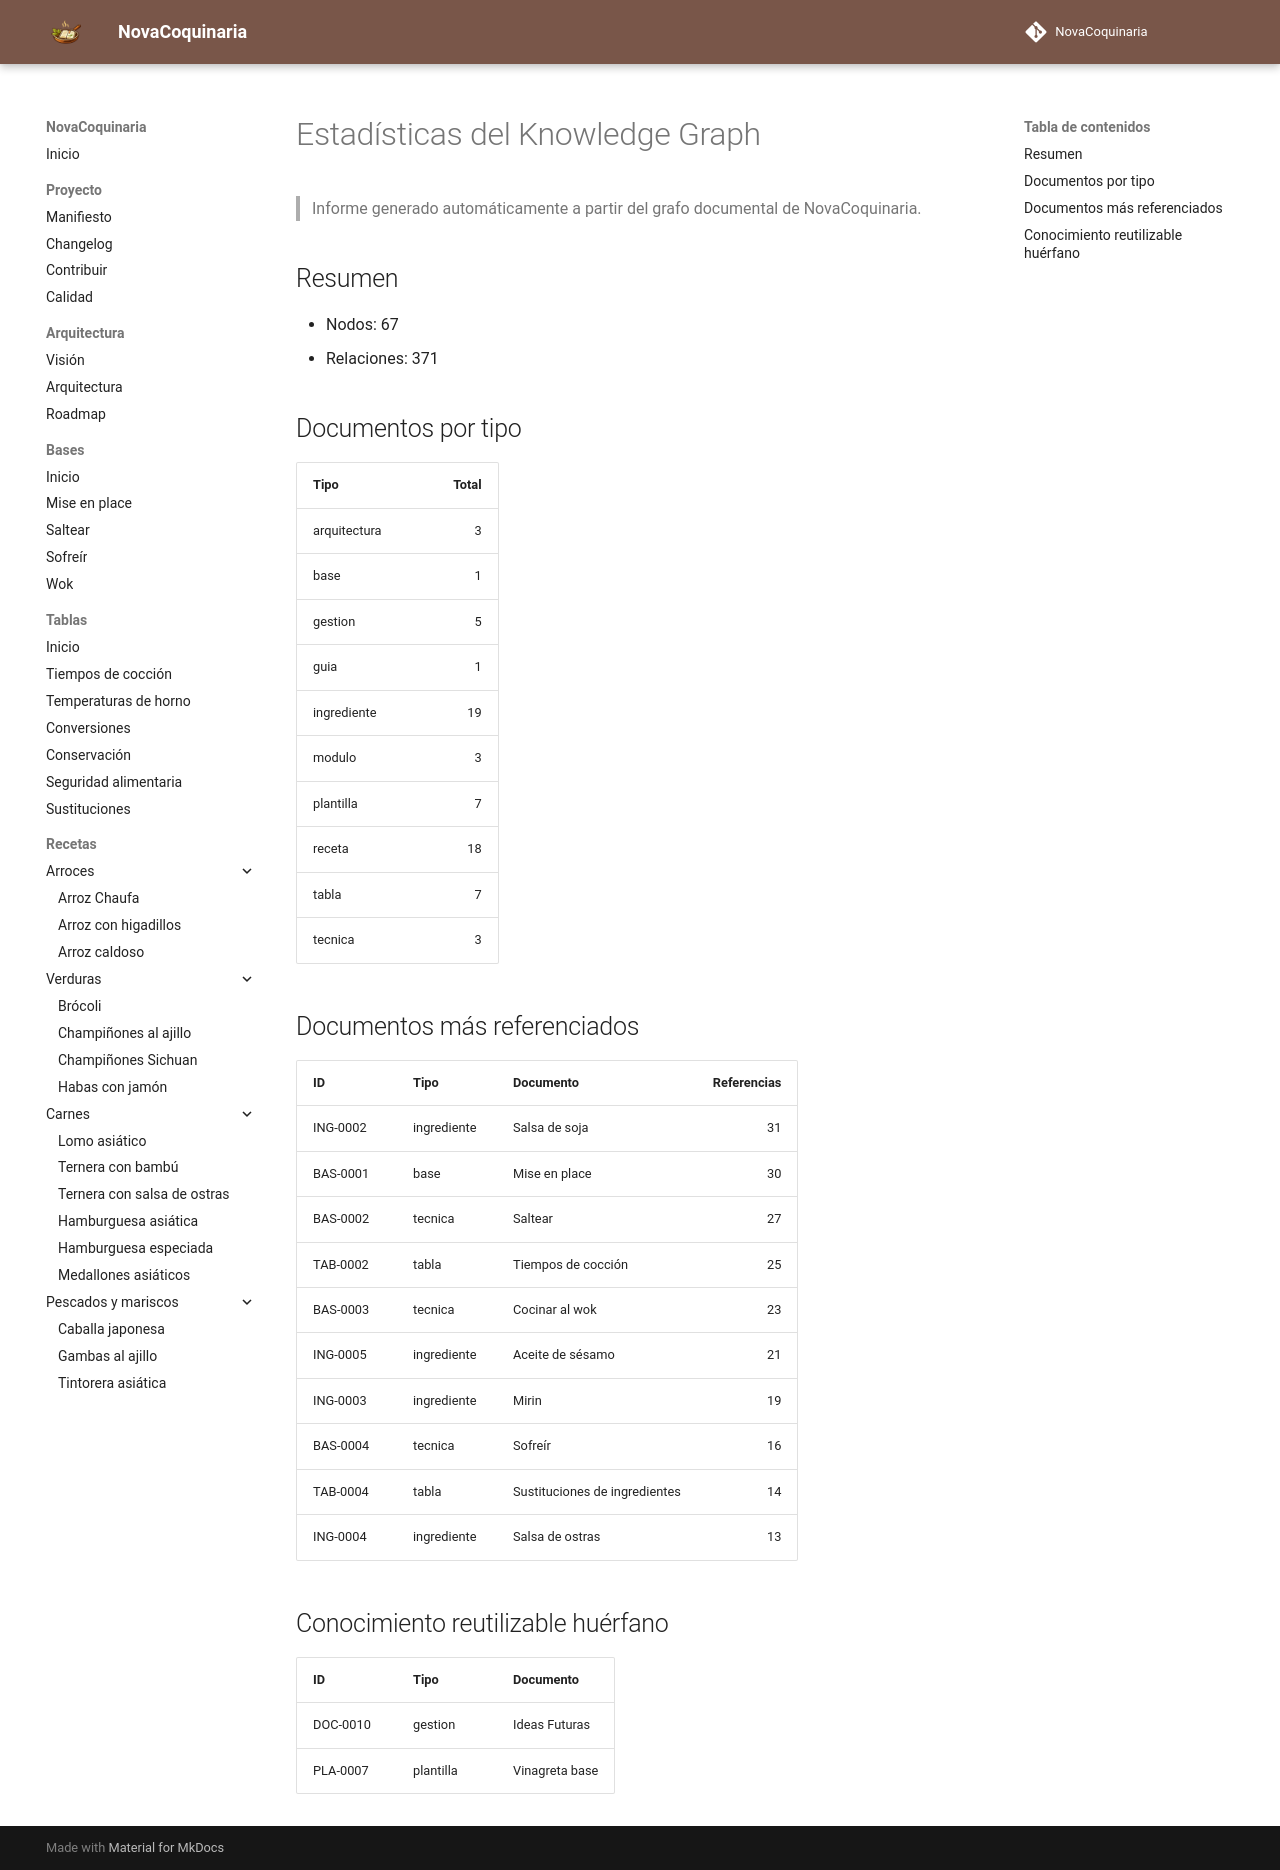

repository: fran-eliot/NovaCoquinaria · page: docs/diagrams/knowledge_graph_stats.html · generator: mkdocs

# Estadísticas del Knowledge Graph

> Informe generado automáticamente a partir del grafo documental de NovaCoquinaria.

## Resumen

- Nodos: 67
- Relaciones: 371

## Documentos por tipo

| Tipo | Total |
|---|---:|
| arquitectura | 3 |
| base | 1 |
| gestion | 5 |
| guia | 1 |
| ingrediente | 19 |
| modulo | 3 |
| plantilla | 7 |
| receta | 18 |
| tabla | 7 |
| tecnica | 3 |

## Documentos más referenciados

| ID | Tipo | Documento | Referencias |
|---|---|---|---:|
| ING-0002 | ingrediente | Salsa de soja | 31 |
| BAS-0001 | base | Mise en place | 30 |
| BAS-0002 | tecnica | Saltear | 27 |
| TAB-0002 | tabla | Tiempos de cocción | 25 |
| BAS-0003 | tecnica | Cocinar al wok | 23 |
| ING-0005 | ingrediente | Aceite de sésamo | 21 |
| ING-0003 | ingrediente | Mirin | 19 |
| BAS-0004 | tecnica | Sofreír | 16 |
| TAB-0004 | tabla | Sustituciones de ingredientes | 14 |
| ING-0004 | ingrediente | Salsa de ostras | 13 |

## Conocimiento reutilizable huérfano

| ID | Tipo | Documento |
|---|---|---|
| DOC-0010 | gestion | Ideas Futuras |
| PLA-0007 | plantilla | Vinagreta base |
